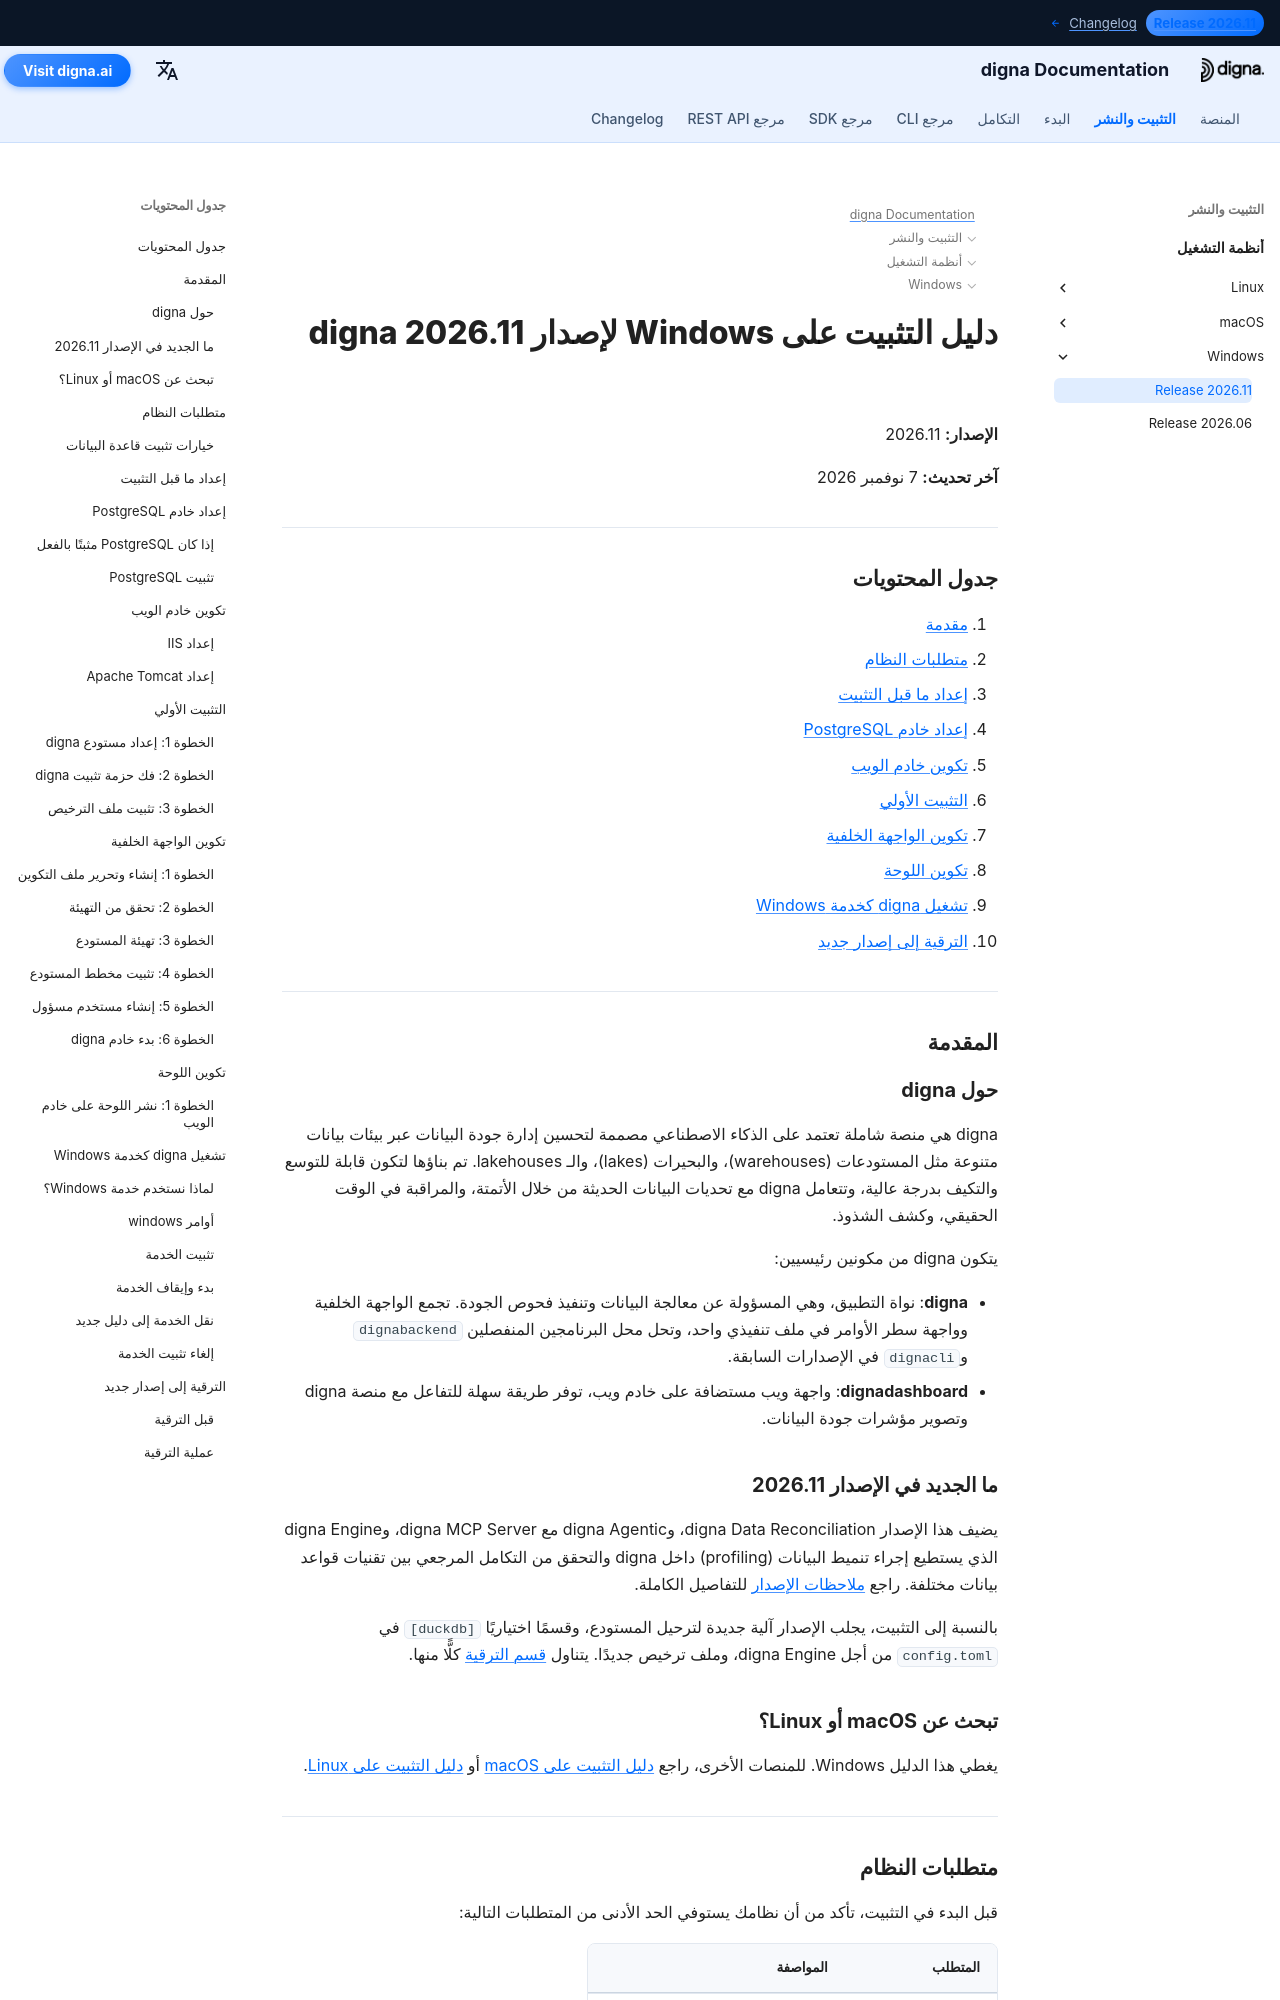

repository: dignaai/digna-docs · page: ar/installation_deployment/Windows/Release 2026.11/installation_guide_digna_windows_2026_11/index.html · generator: mkdocs

---
title: دليل التثبيت على Windows – إصدارة digna 2026.11 | وثائق digna
description: دليل خطوة بخطوة لتثبيت digna إصدار 2026.11 على Windows — متطلبات النظام، إعداد PostgreSQL، تكوين خادم الويب، إعداد الواجهة الخلفية واللوحة، تشغيل digna كخدمة Windows، والترقية من الإصدار 2026.06.
keywords: digna تثبيت ويندوز, دليل نشر digna, إعداد الواجهة الخلفية digna, تثبيت لوحة digna, إعداد postgresql, خدمة ويندوز digna, دليل ترقية digna
image: /assets/logo_square.png
---

# دليل التثبيت على Windows لإصدار digna 2026.11

**الإصدار:** 2026.11

**آخر تحديث:** 7 نوفمبر 2026


---

## جدول المحتويات

1. [مقدمة](#introduction)
2. [متطلبات النظام](#system-requirements)
3. [إعداد ما قبل التثبيت](#pre-installation-setup)
4. [إعداد خادم PostgreSQL](#postgresql-server-setup)
5. [تكوين خادم الويب](#web-server-configuration)
6. [التثبيت الأولي](#initial-installation)
7. [تكوين الواجهة الخلفية](#backend-configuration)
8. [تكوين اللوحة](#dashboard-configuration)
9. [تشغيل digna كخدمة Windows](#running-digna-as-a-windows-service)
10. [الترقية إلى إصدار جديد](#upgrading-to-a-new-release)

---

## المقدمة {: #introduction }

### حول digna

digna هي منصة شاملة تعتمد على الذكاء الاصطناعي مصممة لتحسين إدارة جودة البيانات عبر بيئات بيانات متنوعة مثل المستودعات (warehouses)، والبحيرات (lakes)، والـ lakehouses. تم بناؤها لتكون قابلة للتوسع والتكيف بدرجة عالية، وتتعامل digna مع تحديات البيانات الحديثة من خلال الأتمتة، والمراقبة في الوقت الحقيقي، وكشف الشذوذ.

يتكون digna من مكونين رئيسيين:

- **digna**: نواة التطبيق، وهي المسؤولة عن معالجة البيانات وتنفيذ فحوص الجودة. تجمع الواجهة الخلفية وواجهة سطر الأوامر في ملف تنفيذي واحد، وتحل محل البرنامجين المنفصلين `dignabackend` و`dignacli` في الإصدارات السابقة.
- **dignadashboard**: واجهة ويب مستضافة على خادم ويب، توفر طريقة سهلة للتفاعل مع منصة digna وتصوير مؤشرات جودة البيانات.

### ما الجديد في الإصدار 2026.11

يضيف هذا الإصدار digna Data Reconciliation، وdigna Agentic مع digna MCP Server، وdigna Engine الذي يستطيع إجراء تنميط البيانات (profiling) داخل digna والتحقق من التكامل المرجعي بين تقنيات قواعد بيانات مختلفة. راجع [ملاحظات الإصدار](../../../changelog/Release_202611.md) للتفاصيل الكاملة.

بالنسبة إلى التثبيت، يجلب الإصدار آلية جديدة لترحيل المستودع، وقسمًا اختياريًا `[duckdb]` في `config.toml` من أجل digna Engine، وملف ترخيص جديدًا. يتناول [قسم الترقية](#upgrading-to-a-new-release) كلًّا منها.
